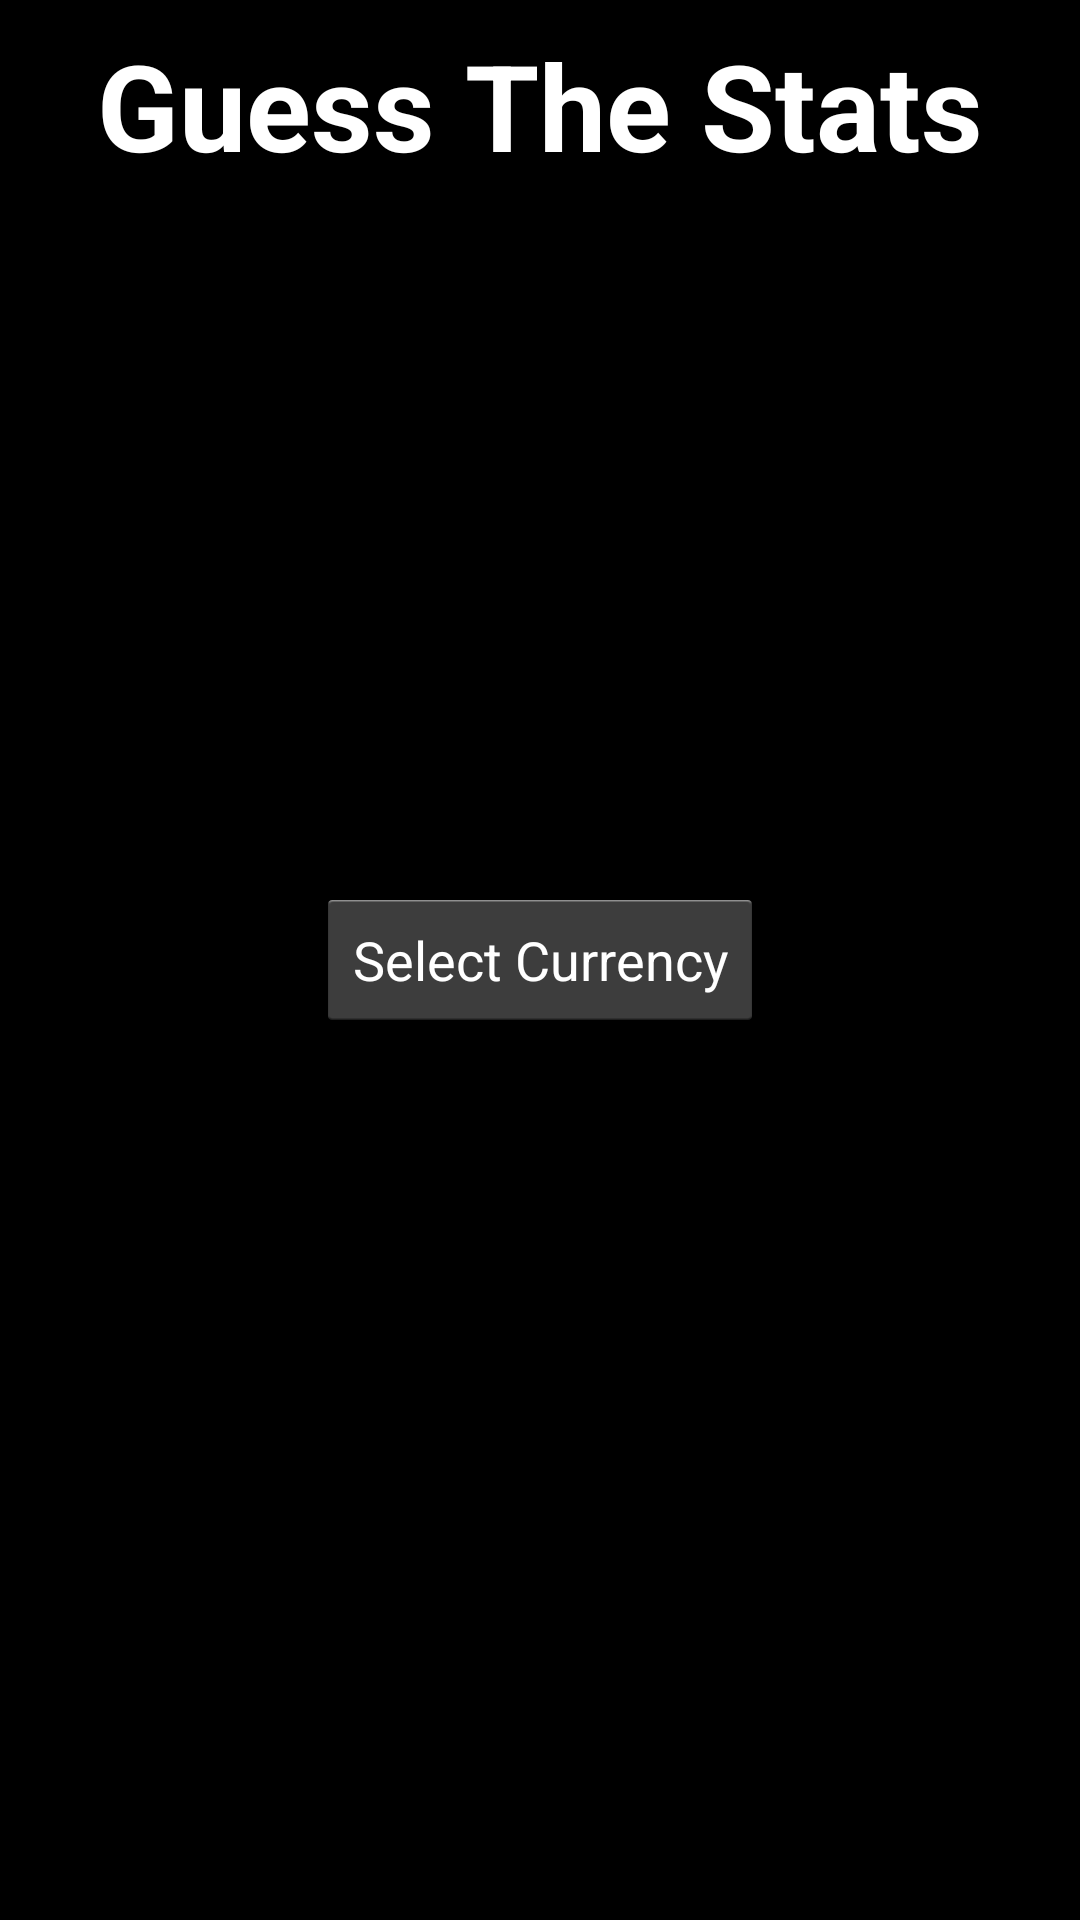

Reconstruct the res/layout file that produces this screen, plus the resources it refers to.
<!-- AndroidManifest.xml: application theme AppTheme -->
<!-- res/layout/activity_title_screen.xml -->
<FrameLayout xmlns:android="http://schemas.android.com/apk/res/android"
    xmlns:tools="http://schemas.android.com/tools"
    android:layout_width="match_parent"
    android:layout_height="match_parent"
    android:background="@color/background_color"
    tools:context=".MainActivity"
    android:focusableInTouchMode="false">

    <include layout="@layout/currency_selection" />

    <include layout="@layout/title" />

</FrameLayout>
<!-- res/layout/currency_selection.xml (included above) -->
<LinearLayout xmlns:android="http://schemas.android.com/apk/res/android"
    android:orientation="vertical"
    android:layout_width="fill_parent"
    android:layout_height="fill_parent"
    android:layout_gravity="center"
    android:gravity="center">

    <Spinner
        android:layout_width="202dp"
        android:layout_height="wrap_content"
        android:id="@+id/currencies_spinner"
        android:layout_gravity="center"
        android:background="@color/white_overlay" />

    <Button
        android:layout_width="wrap_content"
        android:layout_height="wrap_content"
        android:text="@string/currency_confirm_button"
        android:id="@+id/currencies_button"
        android:layout_gravity="center"
        android:onClick="currencySelected"
        android:textColor="@color/foreground_color" />

</LinearLayout>
<!-- res/layout/title.xml (included above) -->
<TextView xmlns:android="http://schemas.android.com/apk/res/android"
    android:layout_width="wrap_content"
    android:layout_height="wrap_content"
    android:textAppearance="?android:attr/textAppearanceLarge"
    android:text="@string/app_name"
    android:id="@+id/title"
    android:singleLine="false"
    android:textSize="40dp"
    android:layout_gravity="center_horizontal|top"
    android:layout_marginTop="@dimen/title_top_padding"
    android:textStyle="bold"
    android:textColor="@color/foreground_color" />
<!-- resources referenced by this layout -->
<resources>
  <color name="background_color">#000000</color>
  <color name="foreground_color">#ffffff</color>
  <color name="white_overlay">#20ffffff</color>
  <dimen name="title_top_padding">25px</dimen>
  <string name="app_name">Guess The Stats</string>
  <string name="currency_confirm_button">Select Currency</string>
  <style name="AppTheme" parent="android:Theme.Holo.Light.DarkActionBar">
      </style>
</resources>
